Photos from the image-classification dataset "data" in the GitHub repository tanverhassantanver/Automated-Identification-of-Medicinal-Plants-Through-Image-Processing-and-Transfer-Learning. Its 5 classes are: Aristolochia indica, Centella asiatica, giant calotrope, green chiretta, Terminalia bellirica.

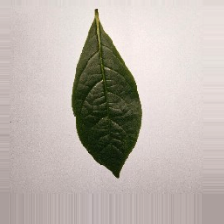
Label: Terminalia bellirica

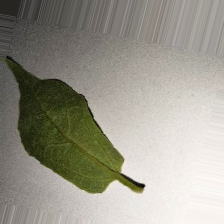
Label: Aristolochia indica

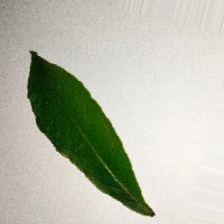
Label: Terminalia bellirica

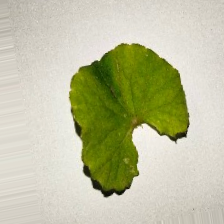
Label: Centella asiatica

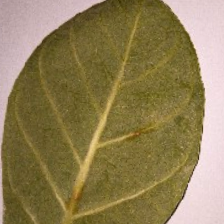
Label: giant calotrope

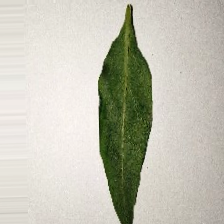
Label: green chiretta
